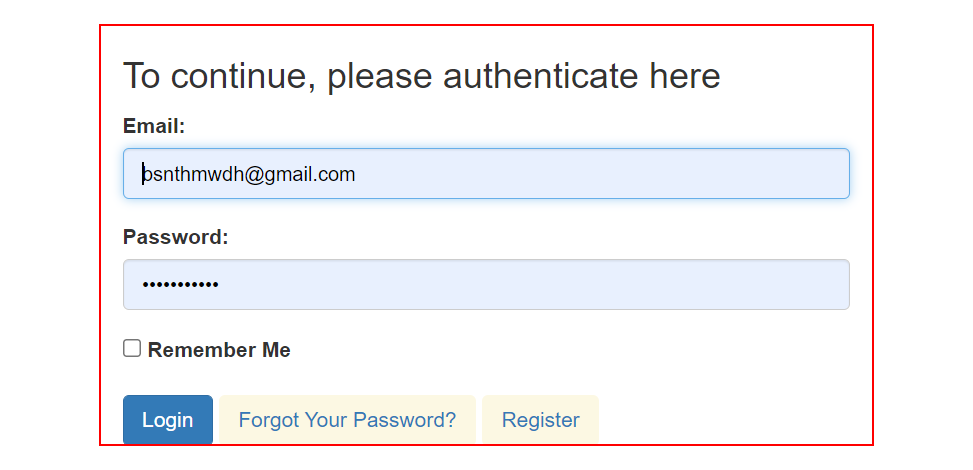
Task: Robotic Enterprise Framework
Workflow: Acme_WebSystem_Launch

Step 1 [try]: find the grouping in window 'ACME System 1 - Log In and 1 more page - Personal - Microsoft E*' (msedge.exe)
